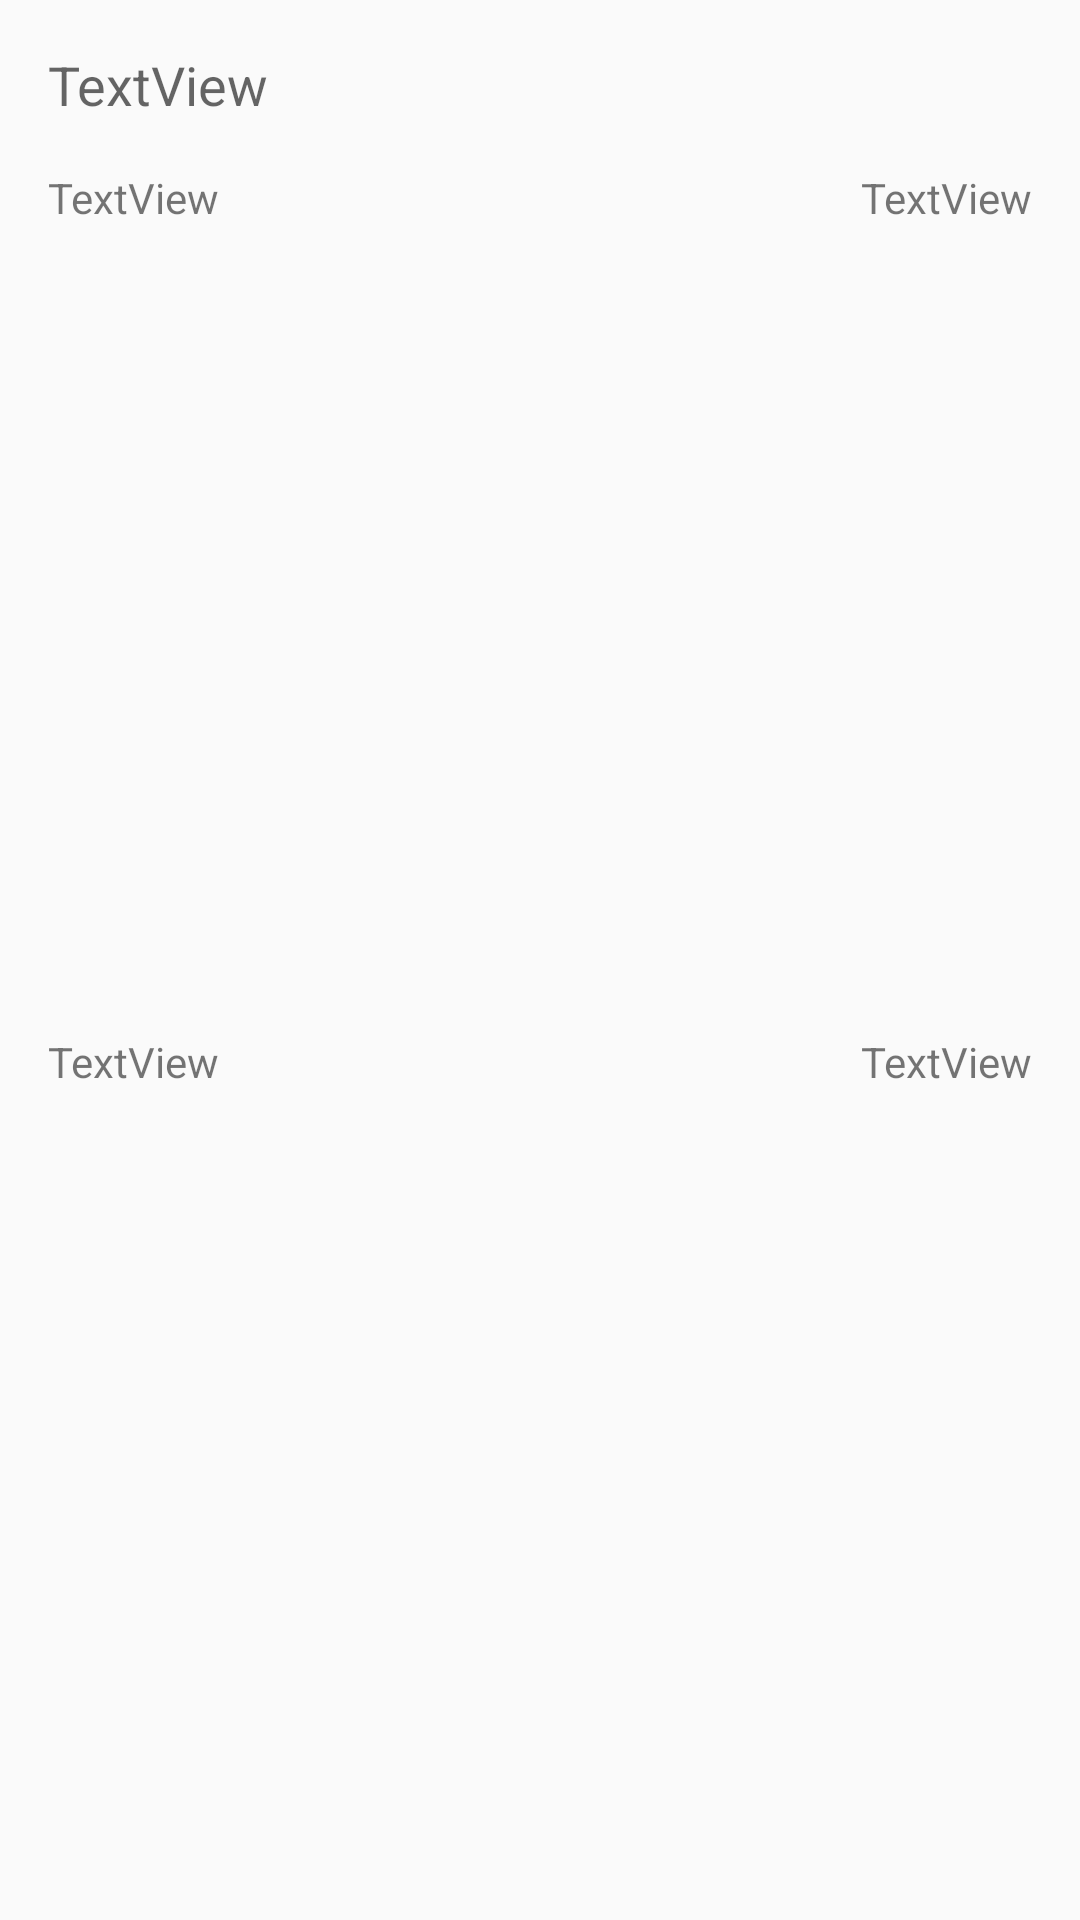

Write the Android layout XML for this screen, with the resource values it uses.
<!-- AndroidManifest.xml: application theme AppThemeNoAppBar -->
<!-- res/layout/saved_location_card_row.xml -->
<?xml version="1.0" encoding="utf-8"?>
<android.support.constraint.ConstraintLayout xmlns:android="http://schemas.android.com/apk/res/android"
                                             xmlns:app="http://schemas.android.com/apk/res-auto"
                                             xmlns:tools="http://schemas.android.com/tools"
                                             android:layout_width="match_parent"
                                             android:layout_height="wrap_content"
                                             android:id="@+id/saved_location_card_row_layout">

    <TextView
            android:text="TextView"
            android:layout_width="wrap_content"
            android:layout_height="wrap_content"
            android:id="@+id/saved_location_name_textview"
            android:layout_marginTop="16dp"
            app:layout_constraintTop_toTopOf="parent"
            app:layout_constraintStart_toStartOf="parent"
            android:layout_marginStart="16dp"
            android:textAppearance="@android:style/TextAppearance.Material.Medium"/>

    <TextView
            android:text="TextView"
            android:layout_width="wrap_content"
            android:layout_height="wrap_content"
            android:id="@+id/saved_location_lat_textview"
            android:layout_marginTop="16dp"
            app:layout_constraintTop_toBottomOf="@+id/saved_location_name_textview"
            app:layout_constraintStart_toStartOf="parent"
            android:layout_marginStart="16dp"/>

    <TextView
            android:text="TextView"
            android:layout_width="wrap_content"
            android:layout_height="wrap_content"
            android:id="@+id/saved_location_lon_textview"
            app:layout_constraintTop_toTopOf="@+id/saved_location_lat_textview"
            app:layout_constraintEnd_toEndOf="parent"
            android:layout_marginEnd="16dp"/>

    <TextView
            android:text="TextView"
            android:layout_width="wrap_content"
            android:layout_height="wrap_content"
            android:id="@+id/saved_location_temperature_textview"
            android:layout_marginTop="8dp"
            app:layout_constraintTop_toBottomOf="@+id/saved_location_lat_textview"
            app:layout_constraintStart_toStartOf="parent"
            android:layout_marginStart="16dp"
            android:layout_marginBottom="16dp"
            app:layout_constraintBottom_toBottomOf="parent"/>

    <TextView
            android:text="TextView"
            android:layout_width="wrap_content"
            android:layout_height="wrap_content"
            android:id="@+id/saved_location_date_textview"
            app:layout_constraintEnd_toEndOf="parent"
            android:layout_marginEnd="16dp"
            android:layout_marginTop="8dp"
            app:layout_constraintTop_toBottomOf="@+id/saved_location_lon_textview"
            android:layout_marginBottom="16dp"
            app:layout_constraintBottom_toBottomOf="parent"/>
</android.support.constraint.ConstraintLayout>
<!-- resources referenced by this layout -->
<resources>
  <style name="AppThemeNoAppBar" parent="Theme.AppCompat.Light.NoActionBar">
          
          <item name="colorPrimary">@color/colorPrimary</item>
          <item name="colorPrimaryDark">@color/colorPrimaryDark</item>
          <item name="colorAccent">@color/colorAccent</item>
      </style>
  <color name="colorPrimary">#1e0033</color>
  <color name="colorPrimaryDark">#0e0018</color>
  <color name="colorAccent">#50e5c2</color>
</resources>
